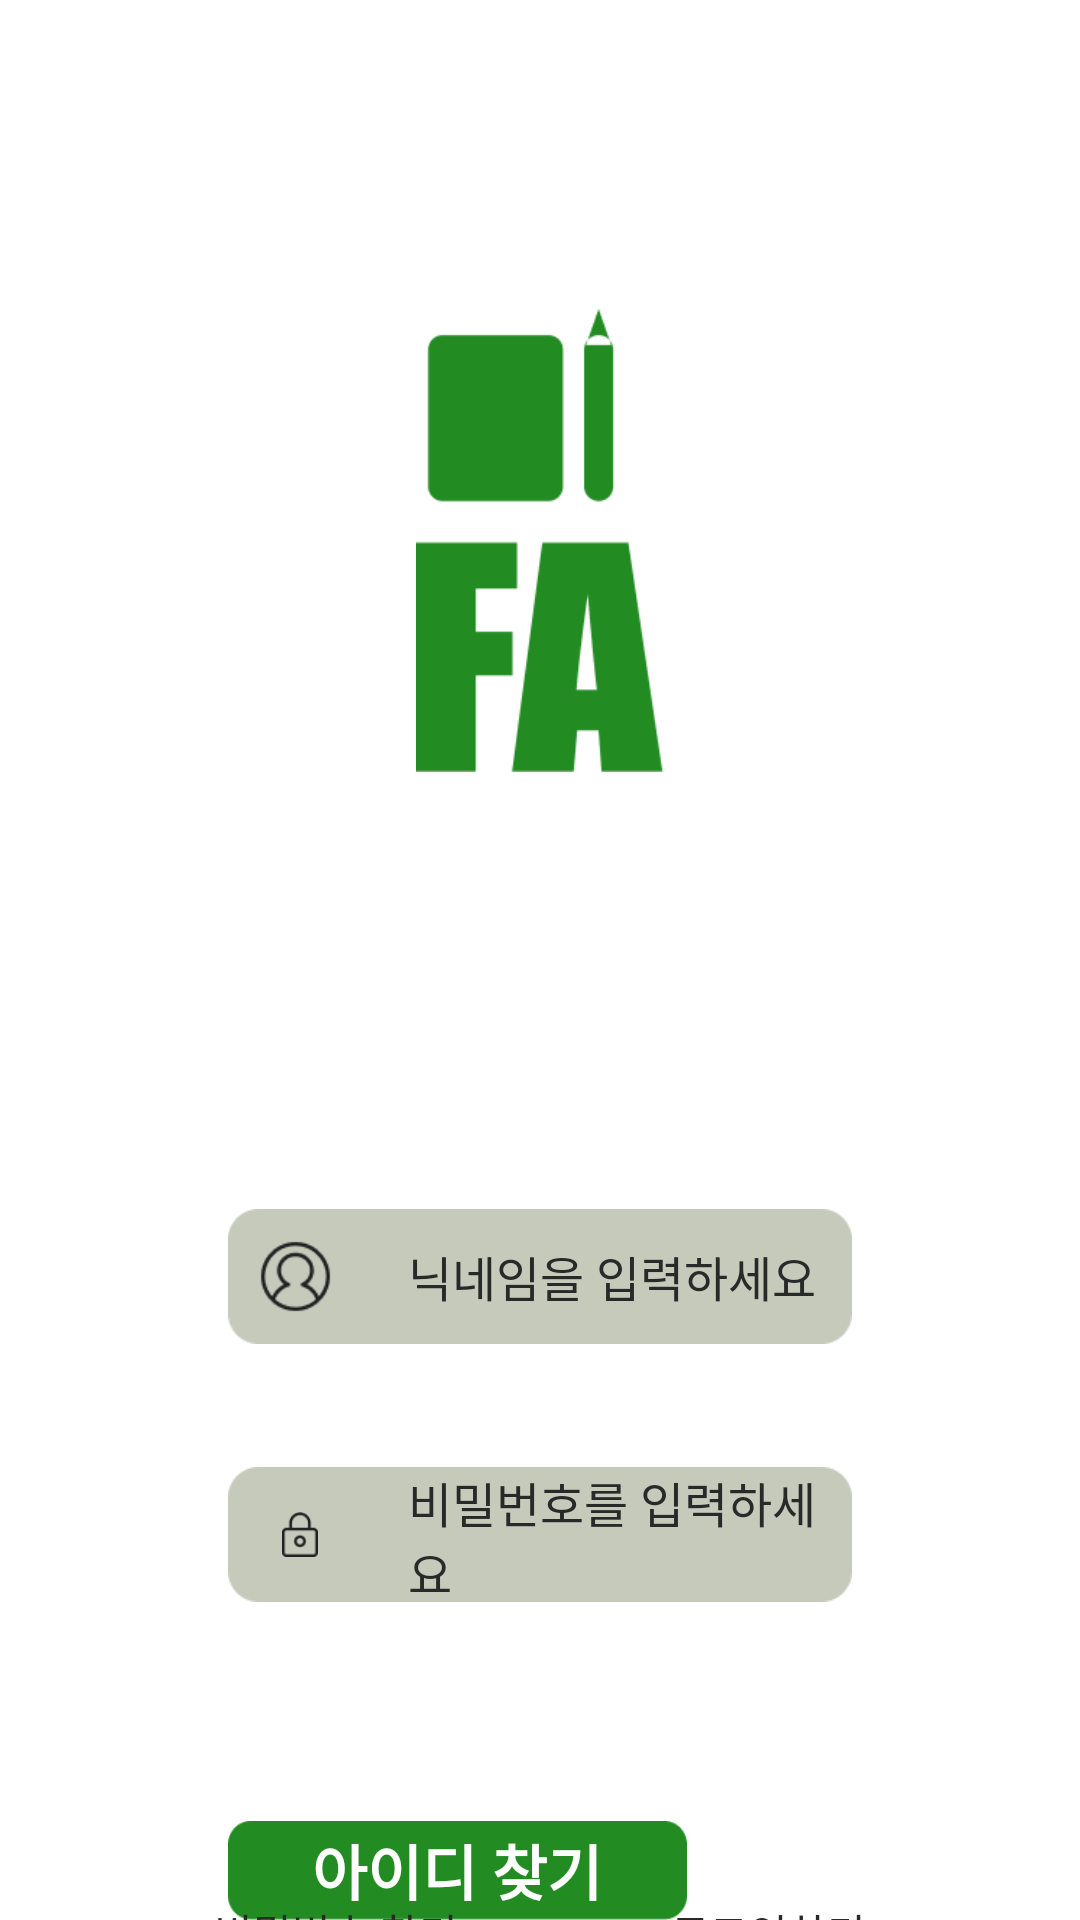

Android layout source for this screen:
<!-- AndroidManifest.xml: application theme Theme.FA_KakaoLogin -->
<!-- res/layout/activity_find_id.xml -->
<?xml version="1.0" encoding="utf-8"?>
<androidx.constraintlayout.widget.ConstraintLayout xmlns:android="http://schemas.android.com/apk/res/android"
    xmlns:app="http://schemas.android.com/apk/res-auto"
    xmlns:tools="http://schemas.android.com/tools"
    android:layout_width="match_parent"
    android:layout_height="match_parent"
    android:background="@color/white"
    tools:context=".FindIdActivity">

    <ImageView
        android:id="@+id/logo"
        android:layout_width="0dp"
        android:layout_height="0dp"
        app:layout_constraintDimensionRatio="313:151"
        app:layout_constraintTop_toTopOf="parent"
        app:layout_constraintStart_toStartOf="parent"
        app:layout_constraintEnd_toEndOf="parent"
        app:layout_constraintBottom_toBottomOf="parent"
        app:layout_constraintVertical_bias="0"
        app:layout_constraintHorizontal_bias="0"
        android:layout_marginTop="103dp"
        android:layout_marginLeft="20dp"
        android:layout_marginRight="20dp"
        android:src="@drawable/fa_logo" />

    <EditText
        android:id="@+id/nickname_edit"
        android:layout_width="0dp"
        android:layout_height="0dp"
        app:layout_constraintDimensionRatio="204:44"
        app:layout_constraintTop_toTopOf="parent"
        app:layout_constraintStart_toStartOf="parent"
        app:layout_constraintEnd_toEndOf="parent"
        app:layout_constraintBottom_toBottomOf="parent"
        app:layout_constraintVertical_bias="0"
        app:layout_constraintHorizontal_bias="0"
        android:layout_marginTop="403dp"
        android:layout_marginLeft="76dp"
        android:layout_marginRight="76dp"
        android:background="@drawable/grey_box"
        android:hint="닉네임을 입력하세요"
        android:textColor="@color/black"
        android:textColorHint="#292929"
        android:textSize="16dp"
        android:paddingLeft="60dp"/>

    <ImageView
        android:id="@+id/nickname_icon"
        android:layout_width="0dp"
        android:layout_height="0dp"
        app:layout_constraintDimensionRatio="1:1"
        app:layout_constraintTop_toTopOf="@id/nickname_edit"
        app:layout_constraintStart_toStartOf="@id/nickname_edit"
        app:layout_constraintBottom_toBottomOf="@id/nickname_edit"
        android:layout_marginTop="10dp"
        android:layout_marginStart="10dp"
        android:layout_marginBottom="10dp"
        android:src="@drawable/nickname_icon"/>

    <EditText
        android:id="@+id/password_edit"
        android:layout_width="0dp"
        android:layout_height="0dp"
        app:layout_constraintDimensionRatio="204:44"
        app:layout_constraintTop_toTopOf="parent"
        app:layout_constraintStart_toStartOf="parent"
        app:layout_constraintEnd_toEndOf="parent"
        app:layout_constraintBottom_toBottomOf="parent"
        app:layout_constraintVertical_bias="0"
        app:layout_constraintHorizontal_bias="0"
        android:layout_marginTop="489dp"
        android:layout_marginLeft="76dp"
        android:layout_marginRight="76dp"
        android:background="@drawable/grey_box"
        android:hint="비밀번호를 입력하세요"
        android:textColor="@color/black"
        android:textColorHint="#292929"
        android:textSize="16dp"
        android:paddingLeft="60dp"/>

    <ImageView
        android:id="@+id/password_icon"
        android:layout_width="0dp"
        android:layout_height="0dp"
        app:layout_constraintDimensionRatio="16:19.8"
        app:layout_constraintTop_toTopOf="@id/password_edit"
        app:layout_constraintStart_toStartOf="@id/password_edit"
        app:layout_constraintBottom_toBottomOf="@id/password_edit"
        android:layout_marginTop="15dp"
        android:layout_marginStart="18dp"
        android:layout_marginBottom="15dp"
        android:src="@drawable/password_icon"/>

    <TextView
        android:id="@+id/find_id_btn"
        android:layout_width="0dp"
        android:layout_height="0dp"
        app:layout_constraintDimensionRatio="204:44"
        app:layout_constraintTop_toTopOf="parent"
        app:layout_constraintStart_toStartOf="parent"
        app:layout_constraintEnd_toEndOf="parent"
        app:layout_constraintBottom_toBottomOf="parent"
        app:layout_constraintVertical_bias="0"
        app:layout_constraintHorizontal_bias="0"
        android:layout_marginTop="607dp"
        android:layout_marginLeft="76dp"
        android:layout_marginRight="76dp"
        android:background="@drawable/green_box"
        android:text="아이디 찾기"
        android:gravity="center"
        android:textColor="@color/white"
        android:textSize="20sp"
        android:textStyle="bold"/>

    <TextView
        android:id="@+id/find_password"
        android:layout_width="wrap_content"
        android:layout_height="wrap_content"
        android:gravity="center"
        android:text="비밀번호 찾기"
        android:textColor="#292929"
        app:layout_constraintVertical_bias="0.3"
        app:layout_constraintTop_toBottomOf="@id/find_id_btn"
        app:layout_constraintBottom_toBottomOf="parent"
        app:layout_constraintStart_toStartOf="parent"
        app:layout_constraintEnd_toStartOf="@id/to_login"/>

    <TextView
        android:id="@+id/to_login"
        android:layout_width="wrap_content"
        android:layout_height="wrap_content"
        android:gravity="center"
        android:text="로그인하기"
        android:textColor="#292929"
        app:layout_constraintVertical_bias="0.3"
        app:layout_constraintTop_toBottomOf="@id/find_id_btn"
        app:layout_constraintBottom_toBottomOf="parent"
        app:layout_constraintStart_toEndOf="@id/find_password"
        app:layout_constraintEnd_toEndOf="parent" />

</androidx.constraintlayout.widget.ConstraintLayout>
<!-- resources referenced by this layout -->
<resources>
  <!-- drawable fa_logo: png bitmap (drawable, 2939 bytes) -->
  <!-- drawable green_box: png bitmap (drawable, 746 bytes) -->
  <!-- drawable grey_box: png bitmap (drawable, 727 bytes) -->
  <!-- drawable nickname_icon: png bitmap (drawable, 888 bytes) -->
  <!-- drawable password_icon: png bitmap (drawable, 524 bytes) -->
  <style name="Theme.FA_KakaoLogin" parent="Base.Theme.FA_KakaoLogin" />
  <style name="Base.Theme.FA_KakaoLogin" parent="Theme.Material3.DayNight.NoActionBar">
          
          
      </style>
  <!-- not gathered from this repository: default colours our renderer supplied (Android Studio template values) -->
  <color name="black">#FF000000</color>
  <color name="white">#FFFFFFFF</color>
</resources>
